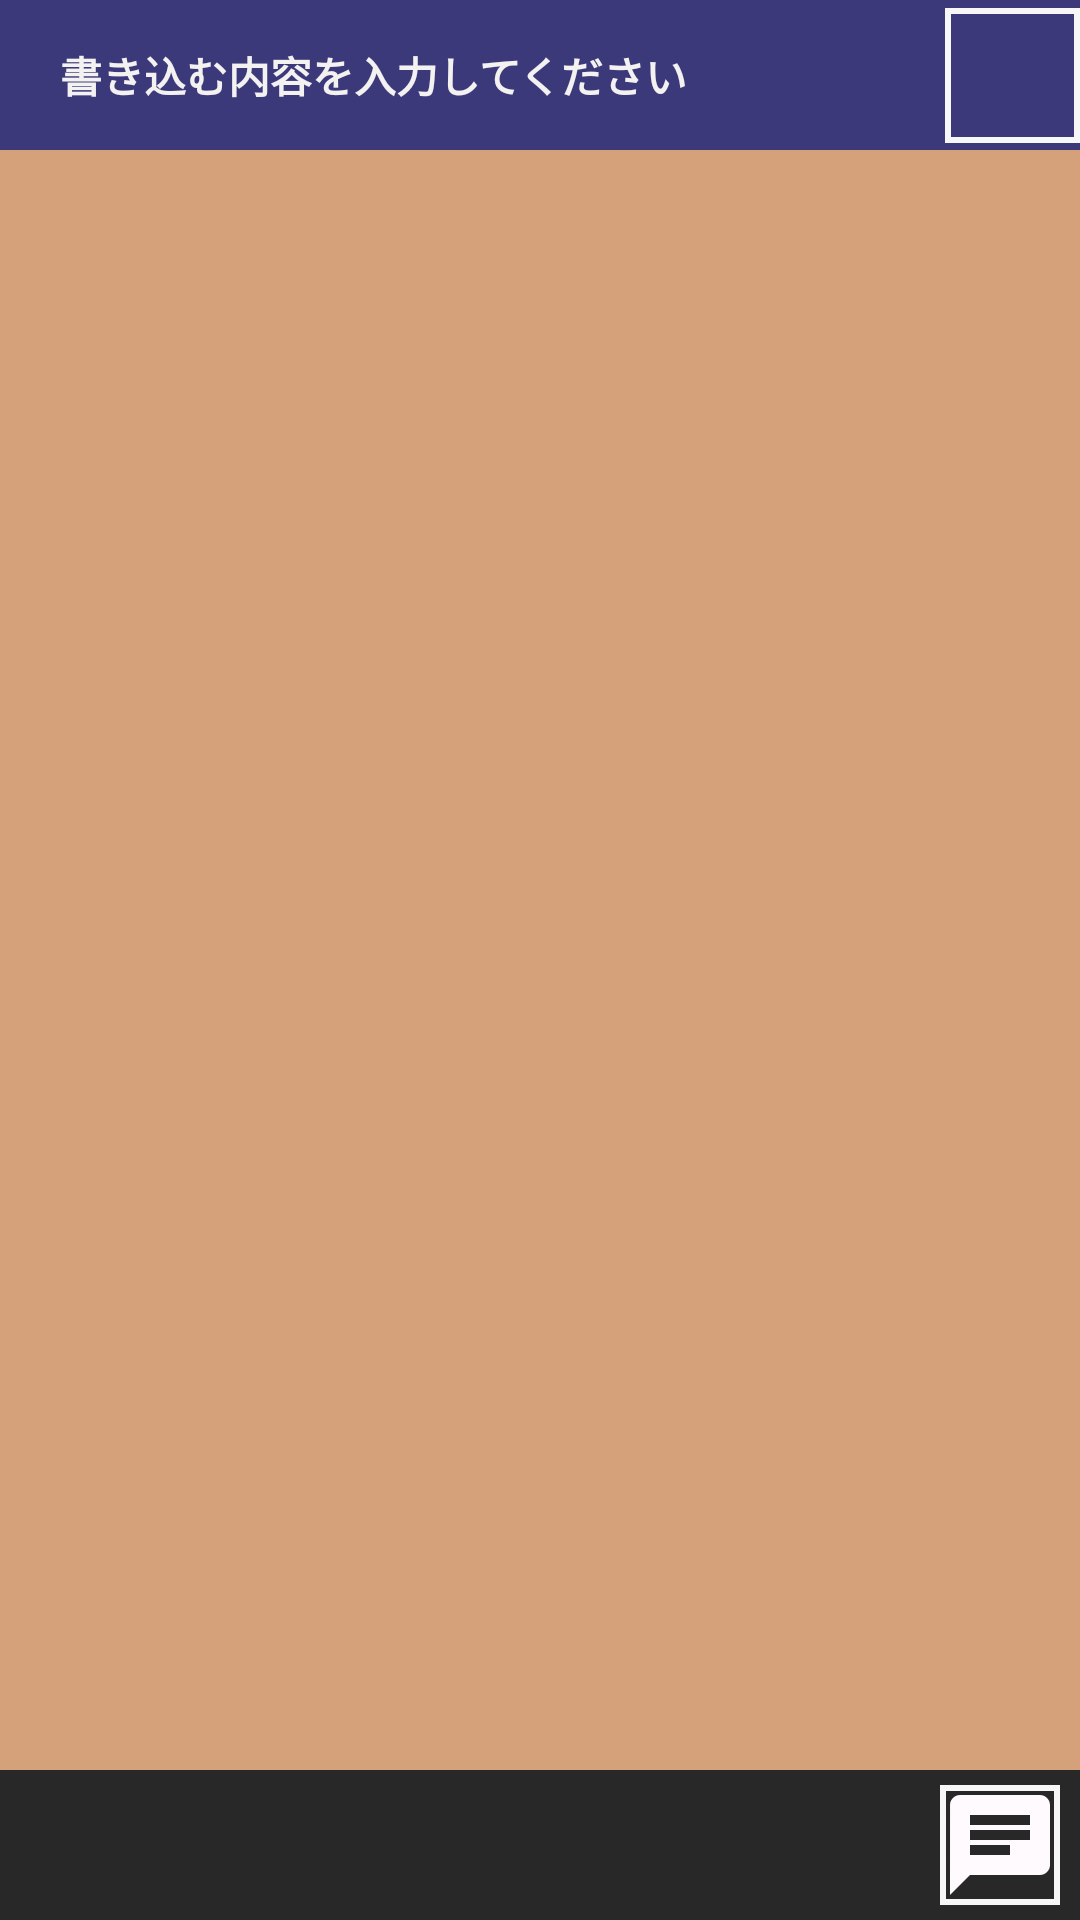

Layout XML and referenced resources for this Android screen:
<!-- AndroidManifest.xml: application theme AppTheme -->
<!-- res/layout/activity_in__chat_room_.xml -->
<?xml version="1.0" encoding="utf-8"?>
<androidx.constraintlayout.widget.ConstraintLayout xmlns:android="http://schemas.android.com/apk/res/android"
    xmlns:app="http://schemas.android.com/apk/res-auto"
    xmlns:tools="http://schemas.android.com/tools"
    android:layout_width="match_parent"
    android:layout_height="match_parent"
    tools:context=".Activity.Thread_ChatRooms_MyPage.ChatRoom.In_ChatRoom_Activity">

    <androidx.recyclerview.widget.RecyclerView
        android:id="@+id/in_chatRoom_recyclerView"
        android:layout_width="match_parent"
        android:layout_height="0dp"
        android:background="#D5A17B"
        app:layoutManager="androidx.recyclerview.widget.LinearLayoutManager"
        app:layout_constraintTop_toBottomOf="@id/chatRoomName_inChatRoom_textView"
        app:layout_constraintStart_toStartOf="parent"
        app:layout_constraintEnd_toEndOf="parent"
        app:layout_constraintBottom_toTopOf="@id/edit_chat_inChatRoom_constraint">
    </androidx.recyclerview.widget.RecyclerView>

    <androidx.constraintlayout.widget.ConstraintLayout
        android:id="@+id/edit_chat_inChatRoom_constraint"
        android:layout_width="match_parent"
        android:layout_height="50dp"
        android:background="#282829"
        app:layout_constraintStart_toStartOf="parent"
        app:layout_constraintEnd_toEndOf="parent"
        app:layout_constraintTop_toBottomOf="@id/in_chatRoom_recyclerView"
        app:layout_constraintBottom_toBottomOf="parent"
        >



        <EditText
            android:id="@+id/edit_message_inChatRoom_editView"
            android:layout_width="300dp"
            android:layout_height="wrap_content"
            android:background="@drawable/rounded_edittext"
            android:hint="@string/create_message_to_thread_hint"
            android:textSize="10dp"
            android:padding="10dp"
            app:layout_constraintStart_toStartOf="parent"
            app:layout_constraintEnd_toStartOf="@id/excute_chat_inChatRoom_imageView"
            app:layout_constraintTop_toBottomOf="parent"
            app:layout_constraintBottom_toTopOf="parent"
            />

        <ImageView
            android:id="@+id/excute_chat_inChatRoom_imageView"
            android:layout_width="40dp"
            android:layout_height="40dp"
            android:background="@drawable/outline_white_drawable"
            android:src="@drawable/ic_chatroom"
            app:layout_constraintStart_toEndOf="@id/edit_message_inChatRoom_editView"
            app:layout_constraintEnd_toEndOf="parent"
            app:layout_constraintTop_toTopOf="parent"
            app:layout_constraintBottom_toBottomOf="parent"/>


    </androidx.constraintlayout.widget.ConstraintLayout>


<androidx.constraintlayout.widget.ConstraintLayout
    android:id="@+id/chatRoomName_inChatRoom_textView"
    android:layout_width="match_parent"
    android:layout_height="50dp"
    android:background="#3B397A"
    app:layout_constraintStart_toStartOf="parent"
    app:layout_constraintEnd_toEndOf="parent"
    app:layout_constraintTop_toTopOf="parent"
    app:layout_constraintBottom_toTopOf="@id/in_chatRoom_recyclerView">

    <TextView
        android:id="@+id/userName_inChatRoom_textView"
        android:layout_width="wrap_content"
        android:layout_height="wrap_content"
        android:text="@string/create_message_to_thread_hint"
        android:textColor="#F4F1F1"
        android:textStyle="bold"
        android:layout_marginStart="20dp"
        app:layout_constraintStart_toStartOf="parent"
        app:layout_constraintTop_toTopOf="parent"
        app:layout_constraintBottom_toBottomOf="parent"/>

    <ImageView
        android:id="@+id/openMenu_inChatRoom_imageView"
        android:layout_width="45dp"
        android:layout_height="45dp"
        android:background="@drawable/outline_white_drawable"
        android:src="@drawable/ic_friend"
        app:layout_constraintEnd_toEndOf="parent"
        app:layout_constraintTop_toTopOf="parent"
        app:layout_constraintBottom_toBottomOf="parent"/>

</androidx.constraintlayout.widget.ConstraintLayout>

</androidx.constraintlayout.widget.ConstraintLayout>
<!-- resources referenced by this layout -->
<resources>
  <!-- drawable ic_chatroom (drawable) -->
  <vector android:height="24dp" android:tint="#FEFAFD"
      android:viewportHeight="24" android:viewportWidth="24"
      android:width="24dp" xmlns:android="http://schemas.android.com/apk/res/android">
      <path android:fillColor="@android:color/white" android:pathData="M20,2L4,2c-1.1,0 -1.99,0.9 -1.99,2L2,22l4,-4h14c1.1,0 2,-0.9 2,-2L22,4c0,-1.1 -0.9,-2 -2,-2zM6,9h12v2L6,11L6,9zM14,14L6,14v-2h8v2zM18,8L6,8L6,6h12v2z"/>
  </vector>
  <!-- drawable outline_white_drawable (drawable) -->
  <?xml version="1.0" encoding="utf-8"?>
  <shape xmlns:android="http://schemas.android.com/apk/res/android"
      android:shape="rectangle">
  
      
      <stroke
          android:width="2dp"
          android:color="#F7F7F8" />
  
  </shape>
  <!-- drawable rounded_edittext (drawable) -->
  <?xml version="1.0" encoding="utf-8"?>
  <shape xmlns:android="http://schemas.android.com/apk/res/android">
      <solid android:color="@android:color/white" />
      <corners android:radius="40dp"/>
  </shape>
  <string name="create_message_to_thread_hint">書き込む内容を入力してください</string>
  <style name="AppTheme" parent="Theme.AppCompat.Light.DarkActionBar">
          
  
          <item name="colorPrimary">@color/colorPrimary</item>
          <item name="colorPrimaryDark">@color/colorPrimaryDark</item>
          <item name="colorAccent">@color/colorAccent</item>
      </style>
  <color name="colorPrimary">#6200EE</color>
  <color name="colorPrimaryDark">#3700B3</color>
  <color name="colorAccent">#03DAC5</color>
</resources>
